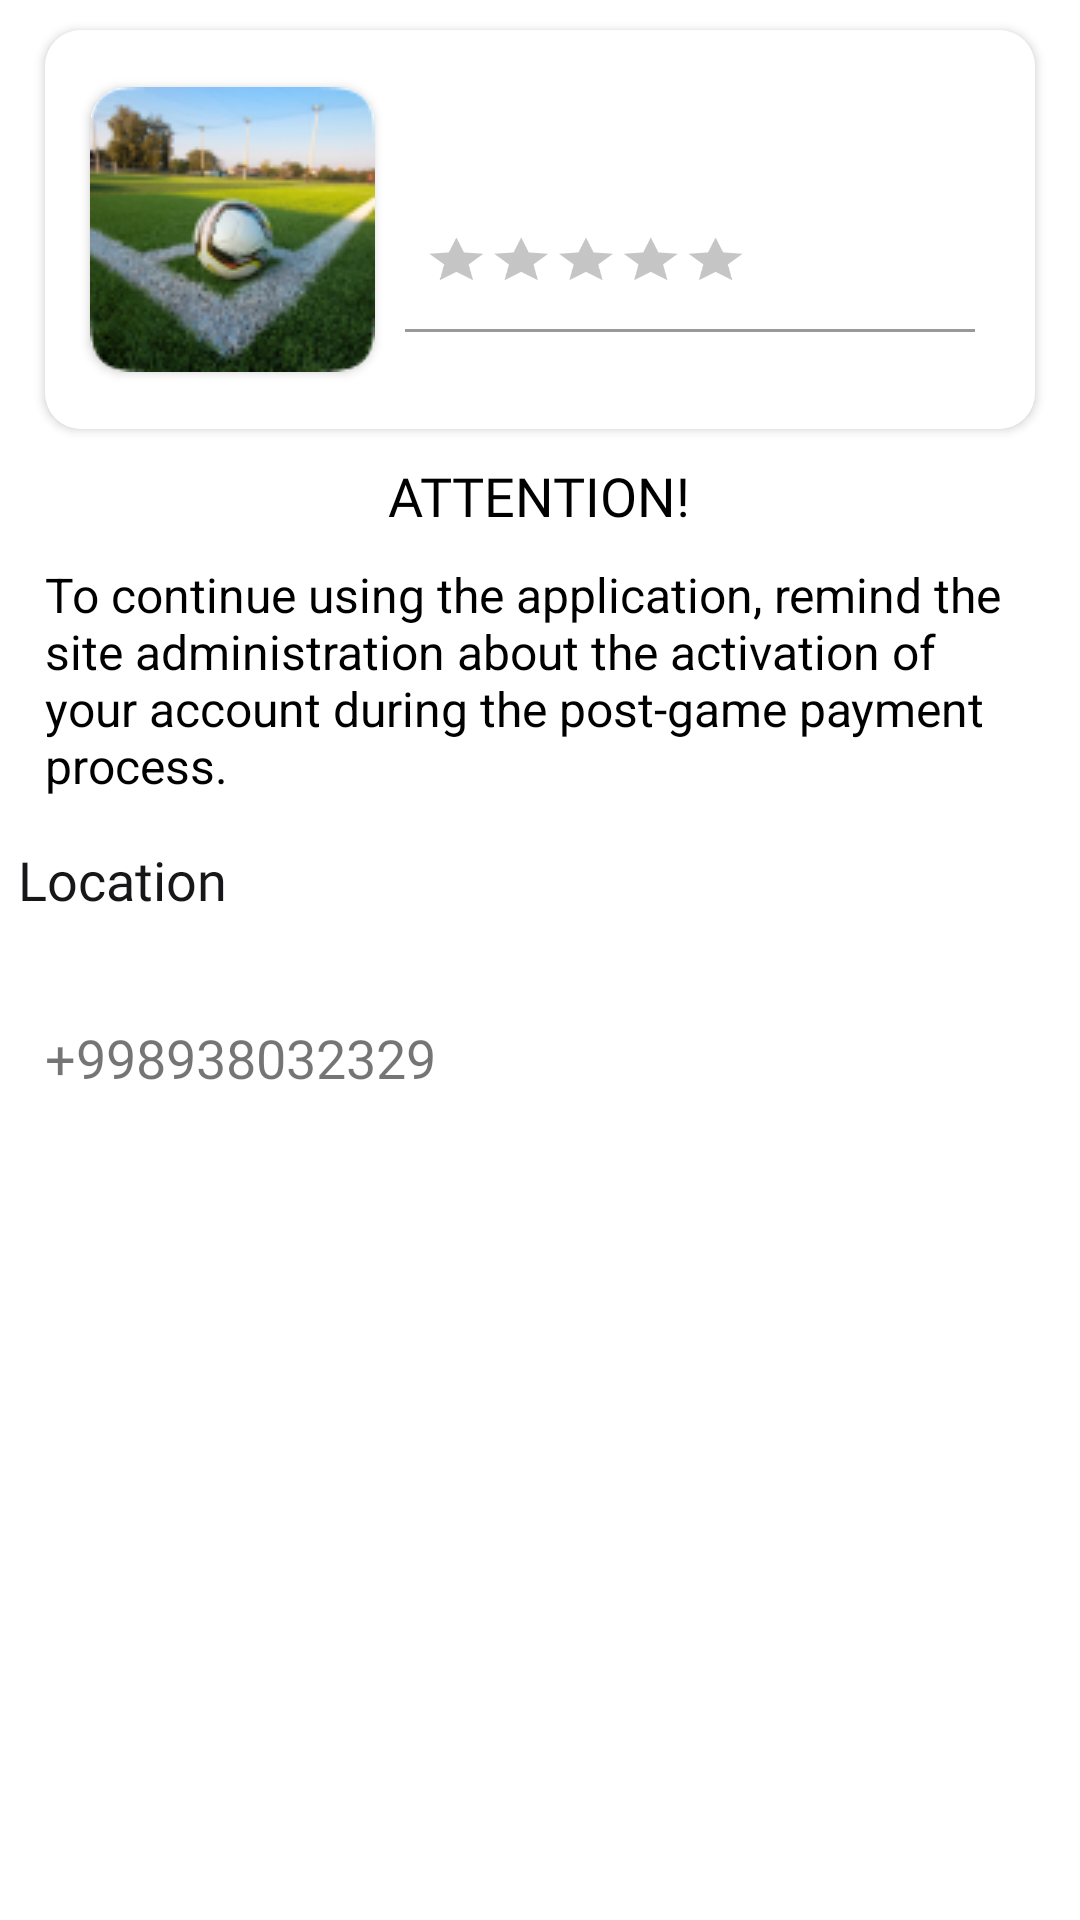

Write the Android layout XML for this screen, with the resource values it uses.
<!-- AndroidManifest.xml: application theme Theme.Stadium -->
<!-- res/layout/activity_wait.xml -->
<?xml version="1.0" encoding="utf-8"?>
<LinearLayout xmlns:android="http://schemas.android.com/apk/res/android"
    xmlns:app="http://schemas.android.com/apk/res-auto"
    xmlns:tools="http://schemas.android.com/tools"
    android:layout_width="match_parent"
    android:layout_height="match_parent"
    tools:context=".WaitActivity"
    android:orientation="vertical">

    <androidx.cardview.widget.CardView
        android:id="@+id/card_wait"
        android:layout_width="match_parent"
        android:layout_height="133dp"
        android:layout_marginStart="15dp"
        android:layout_marginTop="10dp"
        android:layout_marginEnd="15dp"
        app:cardCornerRadius="12dp">

        <LinearLayout
            android:layout_width="match_parent"
            android:layout_height="match_parent"
            android:orientation="horizontal"
            android:background="@color/white">

            <androidx.cardview.widget.CardView
                android:layout_width="95dp"
                android:layout_height="95dp"
                android:layout_gravity="center"
                android:layout_marginStart="15dp"
                app:cardCornerRadius="12dp">

                <ImageView
                    android:id="@+id/wait_img"
                    android:layout_width="match_parent"
                    android:layout_height="match_parent"
                    android:src="@drawable/booking_img" />

            </androidx.cardview.widget.CardView>

            <LinearLayout
                android:layout_width="match_parent"
                android:layout_height="match_parent"
                android:layout_marginStart="10dp"
                android:layout_marginTop="15dp"
                android:orientation="vertical">

                <RelativeLayout
                    android:layout_width="match_parent"
                    android:layout_height="wrap_content"
                    android:orientation="horizontal"
                    android:layout_marginEnd="15dp">

                    <TextView
                        android:id="@+id/wait_stName"
                        android:layout_width="wrap_content"
                        android:layout_height="wrap_content"
                        android:fontFamily="@font/ttfirsneue_medium"
                        android:textColor="@color/black"
                        android:textSize="16sp" />

                </RelativeLayout>

                <TextView
                    android:id="@+id/wait_location"
                    android:layout_width="wrap_content"
                    android:layout_height="wrap_content"
                    android:layout_marginTop="3dp"
                    android:ellipsize="marquee"
                    android:textColor="#75212121"
                    android:fontFamily="@font/ttfirsneue_light"
                    android:marqueeRepeatLimit="marquee_forever"
                    android:singleLine="true"
                    android:textSize="14sp" />

                <TextView
                    android:id="@+id/wait_st_uidd"
                    android:layout_width="wrap_content"
                    android:layout_height="wrap_content"
                    android:visibility="gone"/>

                <TextView
                    android:id="@+id/wait_timeGone"
                    android:layout_width="wrap_content"
                    android:layout_height="wrap_content"
                    android:visibility="gone"/>

                <RatingBar
                    style="?android:attr/ratingBarStyleIndicator"
                    android:layout_width="wrap_content"
                    android:layout_height="wrap_content"
                    android:layout_gravity="bottom"
                    android:layout_marginStart="-30dp"
                    android:layout_marginEnd="25dp"
                    android:indeterminate="false"
                    android:isIndicator="false"
                    android:isScrollContainer="false"
                    android:keepScreenOn="false"
                    android:numStars="5"
                    android:scaleX=".6"
                    android:scaleY=".5"
                    android:scrollbarSize="40sp"
                    android:theme="@style/MyRatingBar"
                    tools:ignore="RtlSymmetry" />

                <View
                    android:layout_width="190dp"
                    android:layout_height="1dp"
                    android:layout_marginTop="5dp"
                    android:background="#75212121" />

                <RelativeLayout
                    android:layout_width="match_parent"
                    android:layout_height="wrap_content"
                    android:layout_marginTop="7dp"
                    android:layout_marginEnd="25dp"
                    android:orientation="horizontal">

                    <TextView
                        android:id="@+id/wait_date"
                        android:layout_width="wrap_content"
                        android:layout_height="wrap_content"
                        android:fontFamily="@font/ttfirsneue_light"
                        android:textColor="@color/black"
                        android:textSize="14sp" />

                    <TextView
                        android:id="@+id/wait_st_uid"
                        android:layout_width="wrap_content"
                        android:layout_height="wrap_content"
                        android:fontFamily="@font/ttfirsneue_light"
                        android:textColor="@color/black"
                        android:textSize="14sp"
                        android:visibility="gone"/>

                    <TextView
                        android:id="@+id/wait_time"
                        android:layout_width="wrap_content"
                        android:layout_height="wrap_content"
                        android:layout_alignParentEnd="true"
                        android:fontFamily="@font/ttfirsneue_light"
                        android:textColor="@color/menu"
                        android:textSize="14sp"
                        android:textStyle="bold" />

                    <TextView
                        android:id="@+id/wait_uid"
                        android:layout_width="wrap_content"
                        android:layout_height="wrap_content"
                        android:layout_marginStart="10dp"
                        android:fontFamily="@font/ttfirsneue_light"
                        android:textColor="@color/black"
                        android:textSize="14sp"
                        android:visibility="gone" />

                    <TextView
                        android:id="@+id/wait_date_book"
                        android:layout_width="wrap_content"
                        android:layout_height="wrap_content"
                        android:layout_marginStart="10dp"
                        android:fontFamily="@font/ttfirsneue_light"
                        android:textColor="@color/black"
                        android:textSize="14sp"
                        android:visibility="gone" />

                </RelativeLayout>
            </LinearLayout>
        </LinearLayout>
    </androidx.cardview.widget.CardView>

    <TextView
        android:layout_width="wrap_content"
        android:layout_height="wrap_content"
        android:layout_gravity="center"
        android:layout_marginTop="10dp"
        android:text="@string/diqqat"
        android:textSize="18sp"
        android:textColor="@color/black"
        android:fontFamily="@font/ttfirsneue_regular"/>

    <TextView
        android:layout_width="match_parent"
        android:layout_height="wrap_content"
        android:layout_marginStart="15dp"
        android:layout_marginEnd="15dp"
        android:layout_marginTop="10dp"
        android:textSize="16sp"
        android:textColor="@color/black"
        android:text="@string/ilovadan_yana"/>

    <RelativeLayout
        android:layout_width="match_parent"
        android:layout_height="wrap_content"
        android:layout_marginStart="6dp"
        android:layout_marginTop="15dp"
        android:layout_marginEnd="6dp"
        android:orientation="horizontal">

        <TextView
            android:id="@+id/location_txt_wait"
            android:layout_width="wrap_content"
            android:layout_height="wrap_content"
            android:fontFamily="@font/ttfirsneue_medium"
            android:gravity="center"
            android:text="@string/location"
            android:textColor="#171618"
            android:textSize="18sp" />

        <ImageView
            android:id="@+id/img_location_wait"
            android:layout_width="22dp"
            android:layout_height="22dp"
            android:layout_alignParentEnd="true"
            android:src="@drawable/ic_share_stadium" />

    </RelativeLayout>

    <TextView
        android:layout_width="wrap_content"
        android:layout_height="wrap_content"
        android:layout_marginStart="15dp"
        android:layout_marginTop="35dp"
        android:fontFamily="@font/ttfirsneue_medium"
        android:text="+998938032329"
        android:textColor="@color/menu"
        android:textSize="18sp" />

</LinearLayout>
<!-- resources referenced by this layout -->
<resources>
  <!-- drawable booking_img: png bitmap (drawable, 21124 bytes) -->
  <string name="diqqat">ATTENTION!</string>
  <string name="ilovadan_yana">To continue using the application, remind the site administration about the activation of your account during the post-game payment process.</string>
  <string name="location">Location</string>
  <style name="MyRatingBar" parent="@android:style/Widget.RatingBar">
          <item name="android:minHeight">15dp</item>
          <item name="android:maxHeight">15dp</item>
          <item name="colorControlNormal">#212121</item>
          <item name="colorControlActivated">#F44336</item>
      </style>
  <style name="Theme.Stadium" parent="Theme.AppCompat.DayNight.NoActionBar">
          <item name="colorPrimary">#405CBF</item>
          <item name="android:statusBarColor">@color/white</item>
          <item name="android:windowLightStatusBar" tools:targetApi="m">true</item>
          <item name="colorPrimaryVariant">#92405CBF</item>
          <item name="colorOnPrimary">#FFFFFF</item>
          <item name="colorSecondary">#2962FF</item>
          <item name="windowActionBar">false</item>
          <item name="windowNoTitle">true</item>
          <item name="colorSecondaryVariant">#0039CB</item>
          <item name="colorOnSecondary">#FFFFFF</item>
          <item name="colorError">#F44336</item>
          <item name="android:windowAnimationStyle">@null</item>
          <item name="colorOnError">#FFFFFF</item>
          <item name="colorSurface">#FFFFFF</item>
          <item name="colorOnSurface">#FFFFFF</item>
          <item name="android:colorBackground">@color/white</item>
          <item name="colorOnBackground">#92405CBF</item>
      </style>
  <!-- not gathered from this repository: default colours our renderer supplied (Android Studio template values) -->
  <color name="black">#FF000000</color>
  <color name="white">#FFFFFFFF</color>
</resources>
